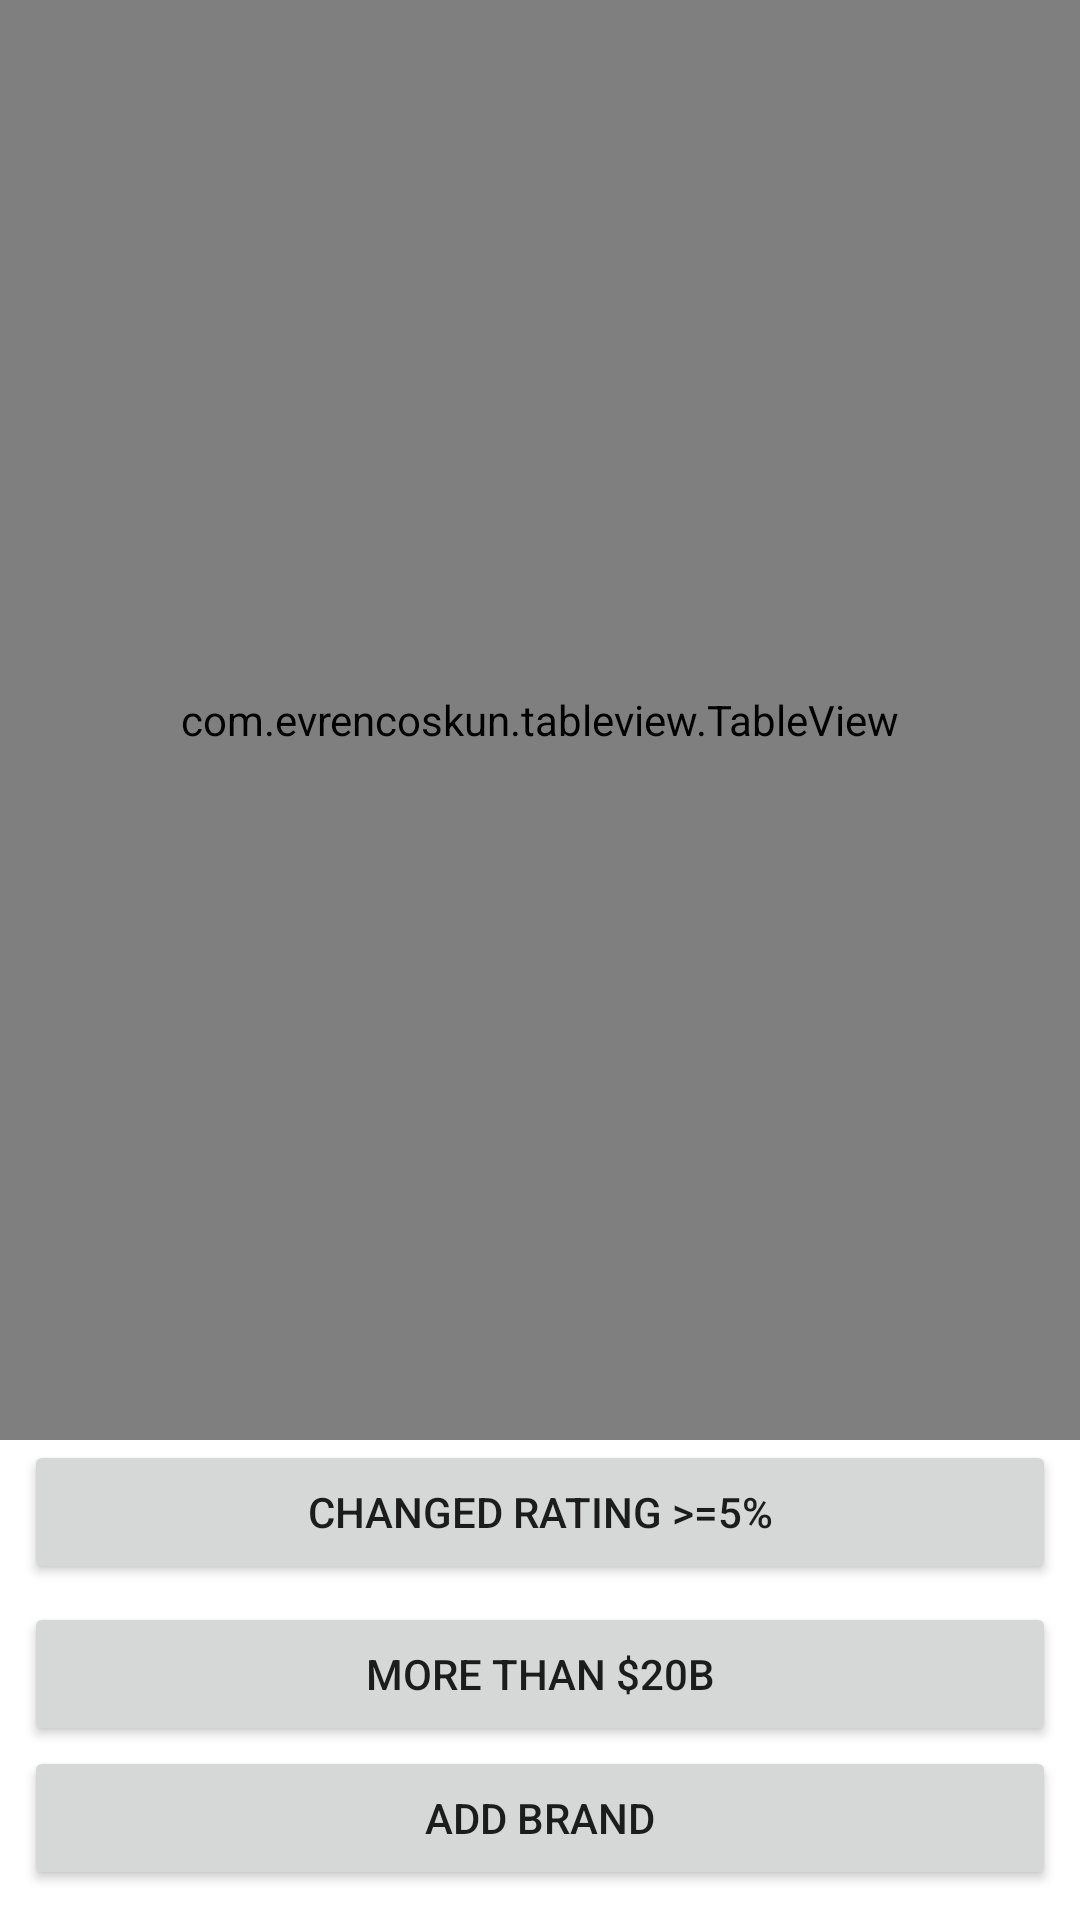

This screen was rendered from an Android layout file. Write that file and the resources it references.
<!-- AndroidManifest.xml: application theme Theme.S07_mobile_proj_1 -->
<!-- res/layout/activity_db.xml -->
<?xml version="1.0" encoding="utf-8"?>
<androidx.constraintlayout.widget.ConstraintLayout xmlns:android="http://schemas.android.com/apk/res/android"
    xmlns:app="http://schemas.android.com/apk/res-auto"
    xmlns:tools="http://schemas.android.com/tools"
    android:layout_width="match_parent"
    android:layout_height="match_parent"
    tools:context=".lab6.Lab6Activity">

    <com.evrencoskun.tableview.TableView
        android:id="@+id/content_container"
        android:layout_width="match_parent"
        android:layout_height="0dp"
        android:layout_marginBottom="160dp"
        app:layout_constraintBottom_toBottomOf="parent"
        app:layout_constraintStart_toStartOf="parent"
        app:layout_constraintTop_toTopOf="parent">

    </com.evrencoskun.tableview.TableView>

    <Button
        android:id="@+id/gt5only"
        android:layout_width="0dp"
        android:layout_height="wrap_content"
        android:layout_marginStart="8dp"
        android:layout_marginEnd="8dp"
        android:text="changed rating >=5%"
        app:layout_constraintEnd_toEndOf="parent"
        app:layout_constraintStart_toStartOf="parent"
        app:layout_constraintTop_toBottomOf="@+id/content_container" />

    <Button
        android:id="@+id/gt20B"
        android:layout_width="0dp"
        android:layout_height="wrap_content"
        android:layout_marginStart="8dp"
        android:layout_marginTop="6dp"
        android:layout_marginEnd="8dp"
        android:text="More than $20B"
        app:layout_constraintEnd_toEndOf="parent"
        app:layout_constraintStart_toStartOf="parent"
        app:layout_constraintTop_toBottomOf="@+id/gt5only" />

    <Button
        android:id="@+id/add_brand_button"
        android:layout_width="0dp"
        android:layout_height="wrap_content"
        android:layout_marginStart="8dp"
        android:layout_marginEnd="8dp"
        android:text="Add brand"
        app:layout_constraintEnd_toEndOf="parent"
        app:layout_constraintStart_toStartOf="parent"
        app:layout_constraintTop_toBottomOf="@+id/gt20B" />

</androidx.constraintlayout.widget.ConstraintLayout>
<!-- resources referenced by this layout -->
<resources>
  <style name="Theme.S07_mobile_proj_1" parent="Theme.MaterialComponents.DayNight.DarkActionBar">
          
          <item name="colorPrimary">@color/bg_color</item>
          <item name="colorPrimaryVariant">@color/bg_color</item>
          <item name="colorOnPrimary">@color/white</item>
          
          <item name="colorSecondary">@color/teal_200</item>
          <item name="colorSecondaryVariant">@color/teal_700</item>
          <item name="colorOnSecondary">@color/black</item>
          
          <item name="android:statusBarColor" tools:targetApi="l">?attr/colorPrimaryVariant</item>
          
      </style>
  <color name="bg_color">#CC000000</color>
  <color name="white">#FFFFFFFF</color>
  <color name="teal_200">#FF03DAC5</color>
  <color name="teal_700">#FF018786</color>
  <color name="black">#FF000000</color>
</resources>
